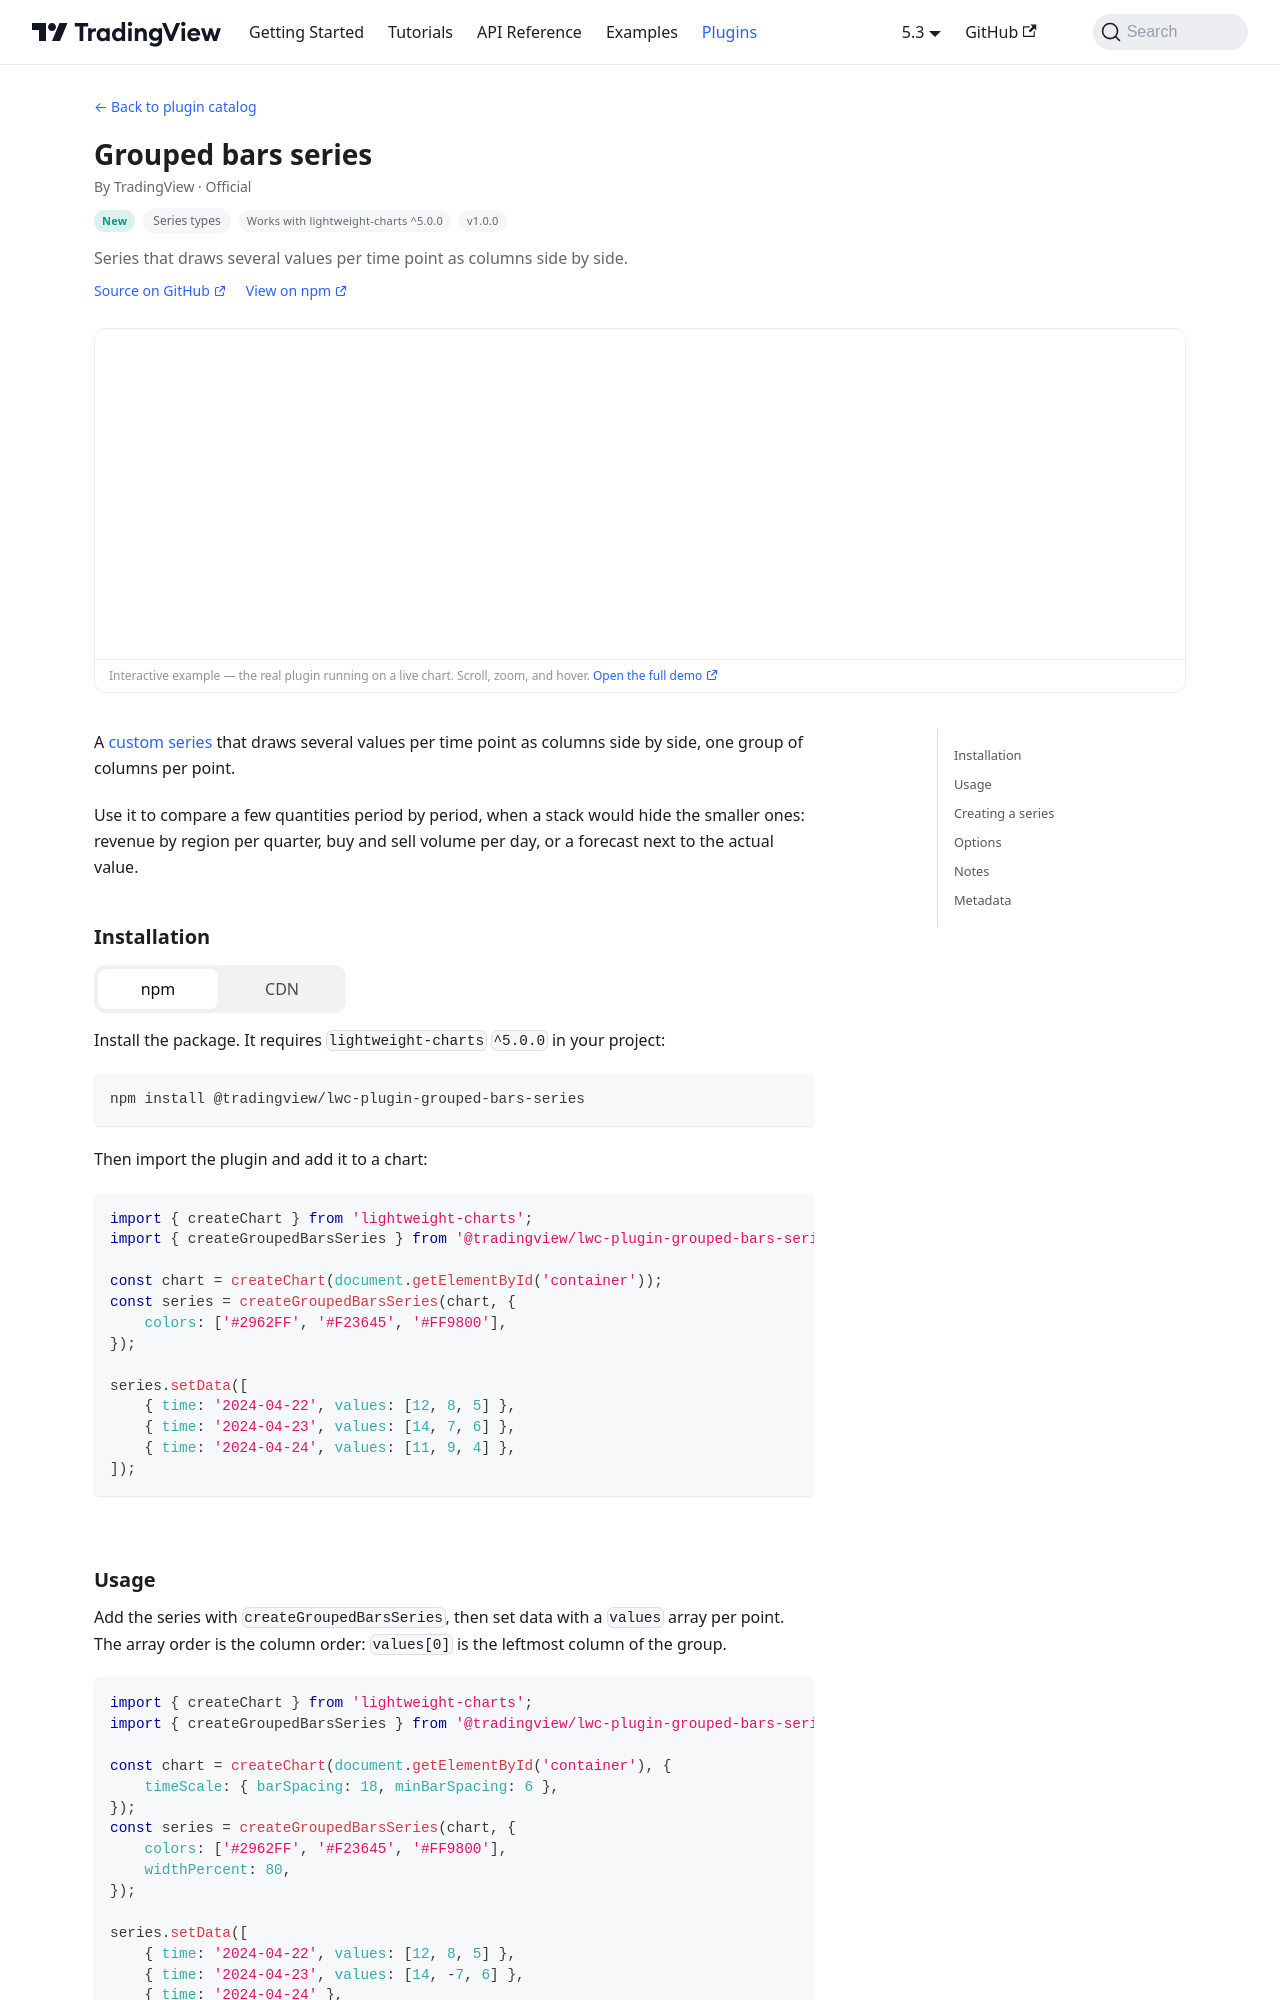

repository: tradingview/lightweight-charts · page: plugins/grouped-bars-series.html · generator: docusaurus

# Grouped bars series

This plugin has graduated to a published package,
[`@tradingview/lwc-plugin-grouped-bars-series`](https://www.npmjs.com/package/@tradingview/lwc-plugin-grouped-bars-series).
Its source lives in [`packages/lwc-plugin-grouped-bars-series`](../../../../packag
